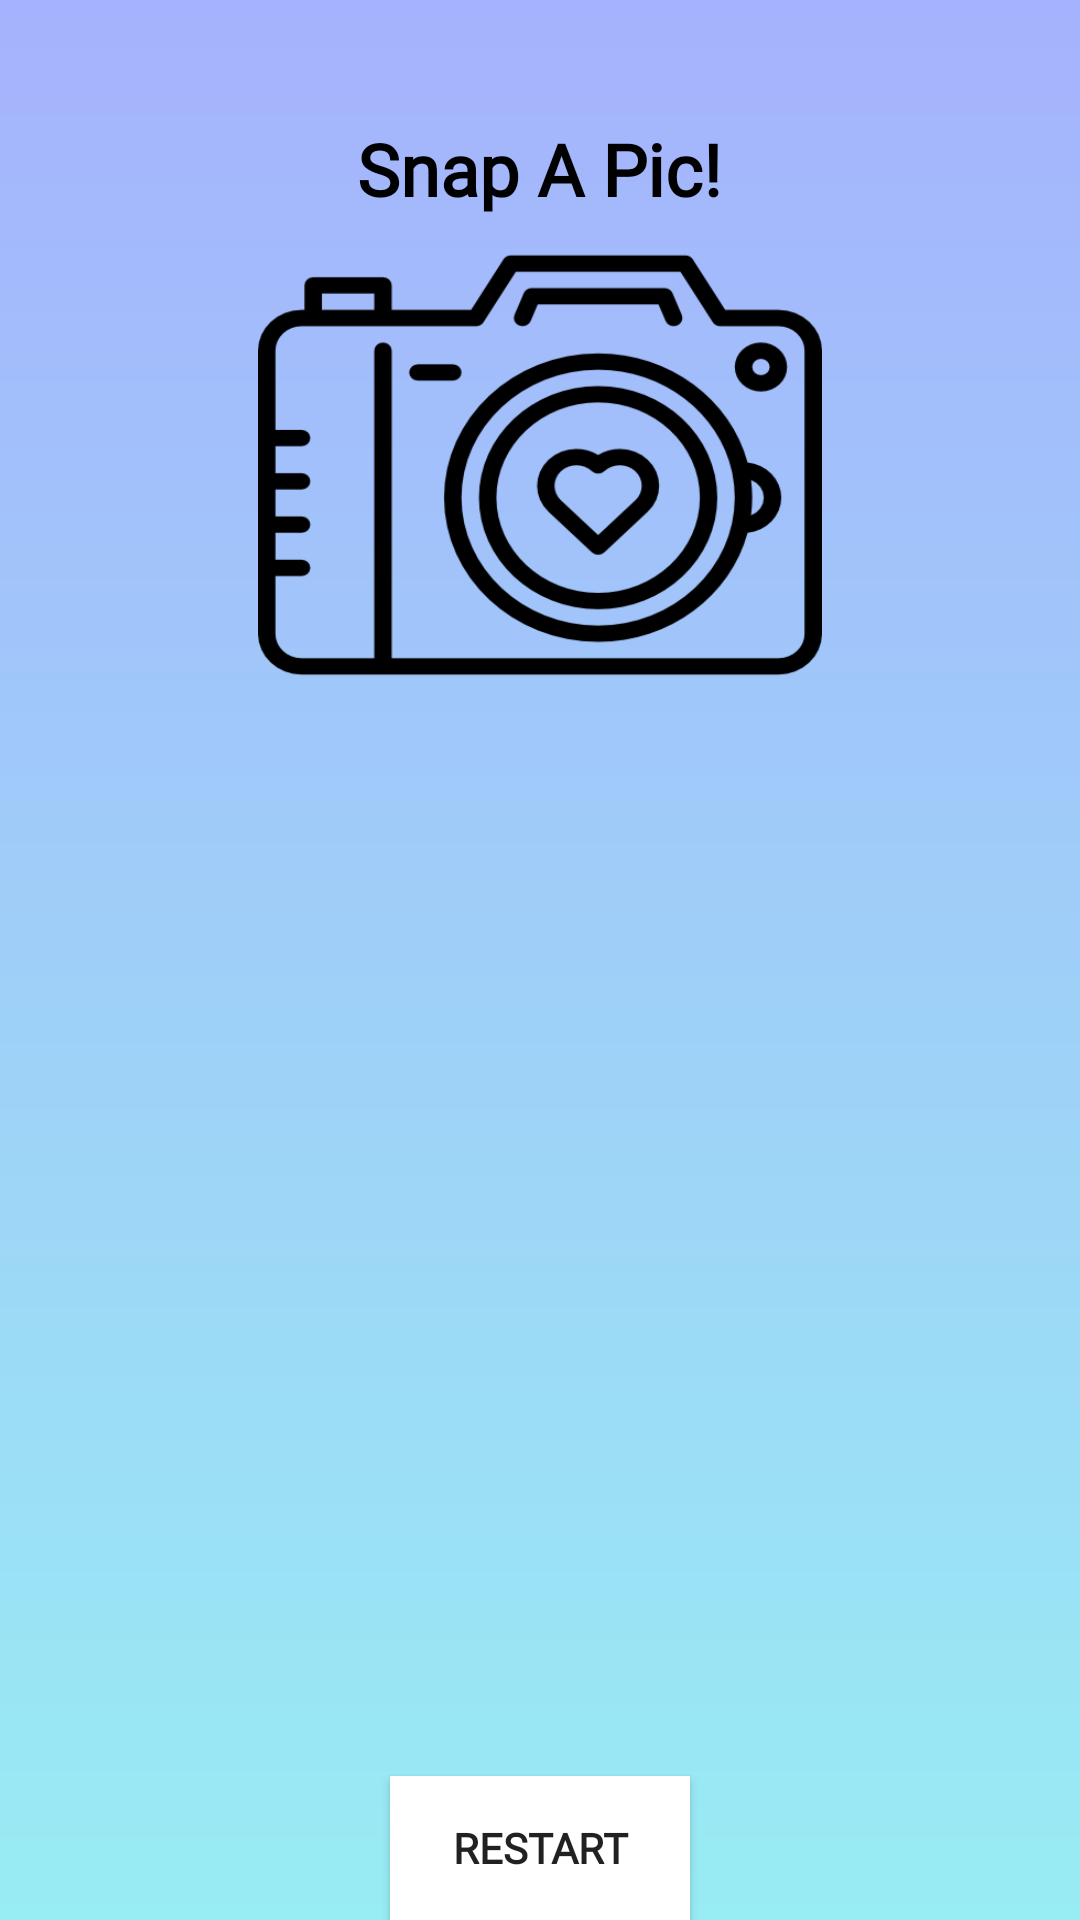

The Android layout XML behind this screen, and the referenced resources:
<!-- AndroidManifest.xml: application theme AppTheme -->
<!-- res/layout/activity_main.xml -->
<?xml version="1.0" encoding="utf-8"?>
<RelativeLayout xmlns:android="http://schemas.android.com/apk/res/android"
    xmlns:app="http://schemas.android.com/apk/res-auto"
    xmlns:tools="http://schemas.android.com/tools"
    android:id="@+id/constraintLayout"
    android:layout_width="match_parent"
    android:layout_height="match_parent"
    android:background="@drawable/gradient"
    android:fadeScrollbars="false"
    android:theme="@style/AppTheme"
    tools:context=".MainActivity">



    <View
        android:id="@+id/divider"
        android:layout_width="match_parent"
        android:layout_height="50dp"
        android:layout_alignParentBottom="true"
        android:layout_alignParentStart="true"
        android:background="@android:color/black"
        android:visibility="invisible" />

    <Button
        android:id="@+id/restart"
        android:layout_width="100dp"
        android:layout_height="48dp"
        android:layout_alignParentBottom="true"


        android:layout_centerHorizontal="true"
        android:background="@android:color/background_light"
        android:fontFamily="@font/alegreya"
        android:text="Restart"
        android:textAppearance="@style/TextAppearance.AppCompat.Button"
        android:textSize="14sp"
        android:textStyle="bold" />

    <Button
        android:id="@+id/ccontinue"
        android:layout_width="140dp"
        android:layout_height="48dp"
        android:layout_alignParentBottom="true"
        android:layout_alignParentEnd="true"
        android:background="@android:color/background_light"
        android:fontFamily="@font/alegreya"
        android:shadowColor="@color/colorPrimaryLight"
        android:text="Continue"
        android:textAppearance="@style/TextAppearance.AppCompat.Button"
        android:textColorHint="@color/colorAccent"
        android:textStyle="bold"
        android:visibility="invisible"
        tools:textColor="@color/common_google_signin_btn_text_dark_focused" />

    <Spinner
        android:id="@+id/spinner"
        android:layout_width="wrap_content"
        android:layout_height="wrap_content"
        android:layout_alignParentBottom="true"
        android:layout_centerHorizontal="true"
        android:layout_marginBottom="227dp"
        android:animateLayoutChanges="false"
        android:clipChildren="false"
        android:textDirection="rtl"
        android:visibility="invisible" />

    <Button
        android:id="@+id/addMore"
        android:layout_width="140dp"
        android:layout_height="48dp"
        android:layout_alignParentBottom="true"
        android:layout_alignParentStart="true"
        android:background="@android:color/background_light"
        android:fontFamily="@font/alegreya"
        android:text="Add More"
        android:textAppearance="@style/TextAppearance.AppCompat.Button"
        android:textStyle="bold"
        android:visibility="invisible" />

    <Button
        android:id="@+id/confirm"
        android:layout_width="99dp"
        android:layout_height="43dp"
        android:layout_alignParentBottom="true"
        android:layout_centerHorizontal="true"
        android:layout_marginBottom="62dp"
        android:background="@android:color/background_light"
        android:fontFamily="sans-serif-smallcaps"
        android:text="Confirm"
        android:textStyle="bold"
        android:visibility="invisible" />

    <ImageView
        android:id="@+id/actualImage"
        android:layout_width="195dp"
        android:layout_height="128dp"
        android:layout_alignParentTop="true"
        android:layout_centerHorizontal="true"
        android:layout_marginTop="130dp"
        android:rotation="90"
        android:src="@android:color/transparent" />

    <ImageView
        android:id="@+id/photo"
        android:layout_width="188dp"
        android:layout_height="176dp"
        android:layout_alignParentTop="true"
        android:layout_centerHorizontal="true"
        android:layout_marginTop="67dp"
        android:background="@drawable/camera"
        android:src="@drawable/trans" />

    <Button
        android:id="@+id/capture"
        android:layout_width="171dp"
        android:layout_height="123dp"
        android:layout_alignParentTop="true"
        android:layout_centerHorizontal="true"
        android:layout_marginTop="105dp"
        android:background="@null"
        android:fontFamily="@font/alegreya"
        android:textAppearance="@style/TextAppearance.AppCompat.Button"
        android:textSize="30sp"
        android:textStyle="bold"
        android:visibility="visible" />

    <TextView
        android:id="@+id/textView2"
        android:layout_width="wrap_content"
        android:layout_height="wrap_content"
        android:layout_alignParentTop="true"
        android:layout_centerHorizontal="true"
        android:layout_marginTop="40dp"
        android:fontFamily="@font/alegreya"
        android:text="Snap A Pic!"
        android:textColor="@android:color/background_dark"
        android:textSize="24sp"
        android:textStyle="bold" />

</RelativeLayout>
<!-- resources referenced by this layout -->
<resources>
  <color name="colorAccent">#cddc39</color>
  <color name="colorPrimaryLight">#b2ebf2</color>
  <!-- drawable camera: png bitmap (drawable, 25175 bytes) -->
  <!-- drawable gradient (drawable) -->
  <?xml version="1.0" encoding="utf-8"?>
  <shape
      xmlns:android="http://schemas.android.com/apk/res/android" android:shape="rectangle">
      <gradient
          android:type="linear"
          android:startColor="@color/gradientStart"
          android:endColor="@color/gradientEnd"
          android:angle="90"/>
  </shape>
  <style name="AppTheme" parent="Theme.AppCompat.Light.DarkActionBar">
          
          <item name="windowActionBar">false</item>
          <item name="windowNoTitle">true</item>
          <item name="colorPrimary">@color/colorPrimary</item>
          <item name="colorPrimaryDark">@color/colorPrimaryDark</item>
          <item name="colorAccent">@color/colorAccent</item>
      </style>
  <color name="gradientStart">#98ecf3</color>
  <color name="gradientEnd">#a5b2fd</color>
  <color name="colorPrimary">#00bcd4</color>
  <color name="colorPrimaryDark">#0097a7</color>
</resources>
